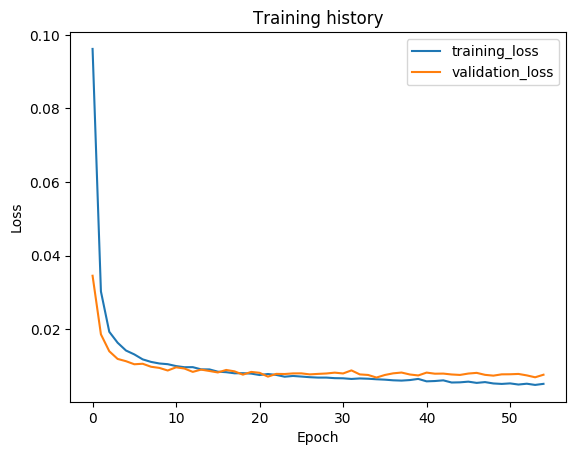

The file beside this chart, header and first rows:
epoch, train_loss, val_loss, val_f1
1, 0.09619, 0.03451, 0.9733
2, 0.03025, 0.01858, 0.9865
3, 0.01928, 0.01398, 0.9883
4, 0.0163, 0.0119, 0.9906
5, 0.01418, 0.01128, 0.9927
6, 0.01313, 0.01045, 0.993
7, 0.01178, 0.01058, 0.9931
8, 0.01109, 0.00977, 0.9937
9, 0.01066, 0.009454, 0.9937
10, 0.01047, 0.008748, 0.9936
11, 0.009953, 0.009616, 0.9937
12, 0.009642, 0.009286, 0.9944
13, 0.00966, 0.008378, 0.9944
14, 0.009063, 0.008992, 0.9941
15, 0.009043, 0.008615, 0.9945
16, 0.008428, 0.008217, 0.9944
17, 0.008292, 0.008897, 0.9941
18, 0.007991, 0.008518, 0.9945
19, 0.008017, 0.007619, 0.9943
20, 0.007905, 0.008364, 0.9947
21, 0.007521, 0.008121, 0.9948
22, 0.007796, 0.007079, 0.9953
23, 0.007545, 0.007831, 0.9948
24, 0.007064, 0.007794, 0.9951
25, 0.007265, 0.007956, 0.995
26, 0.007105, 0.007973, 0.9946
27, 0.006929, 0.007693, 0.9954
28, 0.006822, 0.007825, 0.9949
29, 0.006822, 0.007938, 0.9948
30, 0.006668, 0.008166, 0.9945
31, 0.00663, 0.007944, 0.9944
32, 0.006451, 0.008778, 0.9951
33, 0.006589, 0.007688, 0.9958
34, 0.006513, 0.007535, 0.9956
35, 0.006366, 0.00683, 0.9954
36, 0.00626, 0.007532, 0.9949
37, 0.006083, 0.007978, 0.9955
38, 0.006003, 0.008194, 0.9954
39, 0.00615, 0.007662, 0.9957
40, 0.006463, 0.007405, 0.9952
41, 0.005802, 0.008178, 0.9937
42, 0.005888, 0.007879, 0.9952
43, 0.006072, 0.007908, 0.996
44, 0.005483, 0.007669, 0.9955
45, 0.005529, 0.007544, 0.9959
46, 0.005717, 0.00792, 0.9958
47, 0.005381, 0.008106, 0.9954
48, 0.005595, 0.007568, 0.9958
49, 0.005225, 0.007351, 0.9957
50, 0.005099, 0.007705, 0.9962
51, 0.005243, 0.007726, 0.996
52, 0.004933, 0.007814, 0.9959
53, 0.005157, 0.007422, 0.9962
54, 0.004828, 0.006905, 0.996
55, 0.005121, 0.007599, 0.9963
